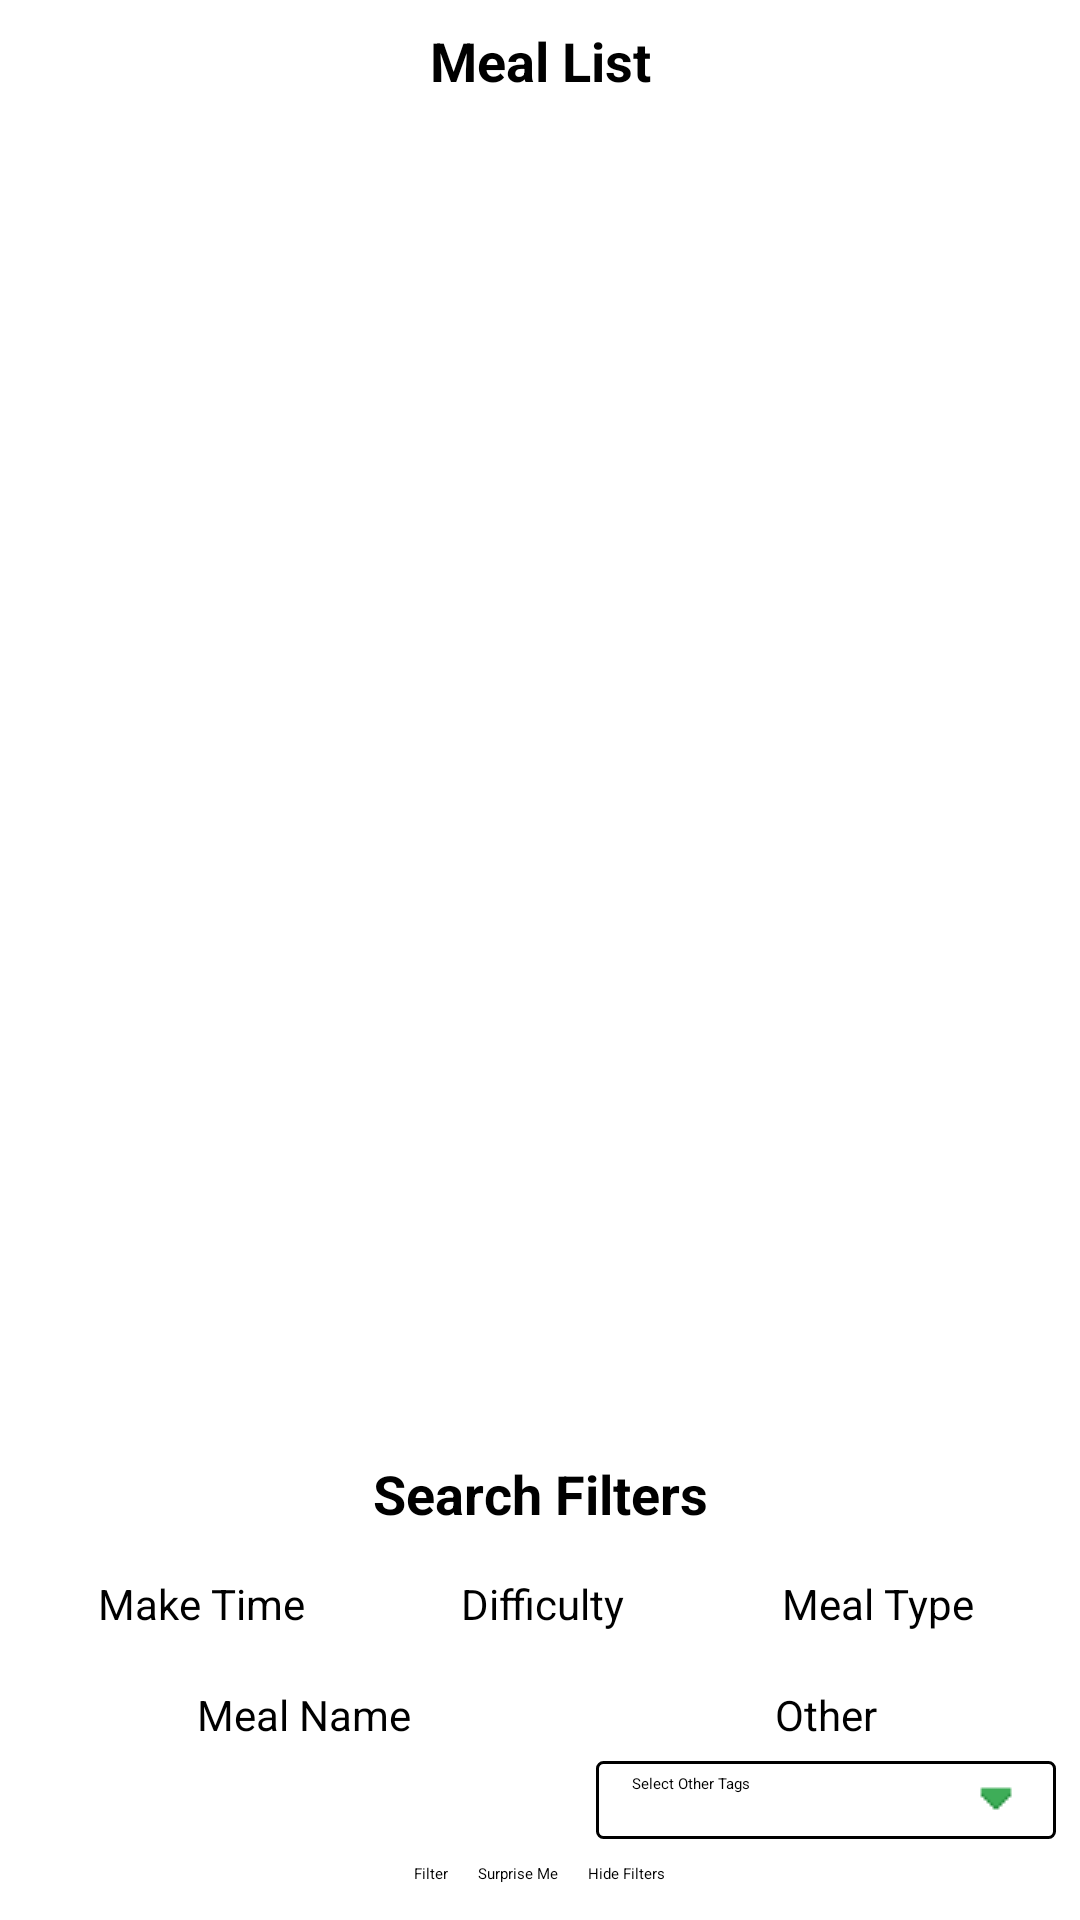

Produce the Android XML layout that renders to this screen, including the resource entries it uses.
<!-- AndroidManifest.xml: application theme Theme.MealPicker -->
<!-- res/layout/fragment_search_meal.xml -->
<?xml version="1.0" encoding="utf-8"?>
<FrameLayout xmlns:android="http://schemas.android.com/apk/res/android"
    xmlns:tools="http://schemas.android.com/tools"
    android:layout_width="match_parent"
    android:layout_height="match_parent"
    android:padding="8dp"
    tools:context=".FragmentSearchMeal">

    <LinearLayout
        android:layout_width="match_parent"
        android:layout_height="match_parent"
        android:orientation="vertical">

        <TextView
            style="@style/fontLarge"
            android:layout_width="match_parent"
            android:layout_height="wrap_content"
            android:layout_marginBottom="6dp"
            android:text="Meal List"
            android:textAlignment="center"
            android:textStyle="bold" />

        <View style="@style/divider" />

        <androidx.recyclerview.widget.RecyclerView
            android:id="@+id/rvMealList"
            android:layout_width="match_parent"
            android:layout_height="wrap_content"
            android:layout_marginVertical="6dp"
            android:layout_weight="100" />

        <View
            style="@style/divider"
            android:layout_marginBottom="4dp" />

        <Button
            android:id="@+id/btnShowFilters"
            android:layout_width="wrap_content"
            android:layout_height="wrap_content"
            android:layout_gravity="center"
            android:text="Show Filters"
            android:visibility="gone" />

        <LinearLayout
            android:id="@+id/linSearchFilters"
            android:layout_width="wrap_content"
            android:layout_height="wrap_content"
            android:orientation="vertical">

            <TextView
                style="@style/fontLarge"
                android:layout_width="match_parent"
                android:layout_height="wrap_content"
                android:layout_marginBottom="8dp"
                android:text="Search Filters"
                android:textAlignment="center"
                android:textStyle="bold" />

            <View
                style="@style/divider"
                android:layout_marginBottom="6dp" />

            <LinearLayout
                android:layout_width="match_parent"
                android:layout_height="wrap_content"
                android:orientation="horizontal">

                <LinearLayout
                    android:layout_width="wrap_content"
                    android:layout_height="wrap_content"
                    android:layout_marginEnd="3dp"
                    android:layout_weight="1"
                    android:orientation="vertical">

                    <TextView
                        style="@style/fontSmall"
                        android:layout_width="match_parent"
                        android:layout_height="wrap_content"
                        android:layout_marginBottom="6dp"
                        android:text="Make Time"
                        android:textAlignment="center" />

                    <Spinner
                        android:id="@+id/spinnerTimeToMake"
                        style="@style/fontMedium"
                        android:layout_width="match_parent"
                        android:layout_height="wrap_content"
                        android:layout_marginBottom="12dp"
                        android:spinnerMode="dropdown" />

                </LinearLayout>

                <LinearLayout
                    android:layout_width="wrap_content"
                    android:layout_height="wrap_content"
                    android:layout_marginEnd="3dp"
                    android:layout_weight="1"
                    android:orientation="vertical">

                    <TextView
                        style="@style/fontSmall"
                        android:layout_width="match_parent"
                        android:layout_height="wrap_content"
                        android:layout_marginBottom="6dp"
                        android:text="Difficulty"
                        android:textAlignment="center" />

                    <Spinner
                        android:id="@+id/spinnerDifficulty"
                        style="@style/fontMedium"
                        android:layout_width="match_parent"
                        android:layout_height="wrap_content"
                        android:layout_marginBottom="12dp"
                        android:spinnerMode="dropdown" />

                </LinearLayout>

                <LinearLayout
                    android:layout_width="wrap_content"
                    android:layout_height="wrap_content"
                    android:layout_marginEnd="3dp"
                    android:layout_weight="1"
                    android:orientation="vertical">

                    <TextView
                        style="@style/fontSmall"
                        android:layout_width="match_parent"
                        android:layout_height="wrap_content"
                        android:layout_marginBottom="6dp"
                        android:text="Meal Type"
                        android:textAlignment="center" />

                    <Spinner
                        android:id="@+id/spinnerMealType"
                        style="@style/fontMedium"
                        android:layout_width="match_parent"
                        android:layout_height="wrap_content"
                        android:layout_marginBottom="12dp"
                        android:spinnerMode="dropdown" />

                </LinearLayout>

            </LinearLayout>

            <LinearLayout
                android:layout_width="match_parent"
                android:layout_height="wrap_content"
                android:layout_marginBottom="8dp"
                android:orientation="horizontal">

                <LinearLayout
                    android:layout_width="wrap_content"
                    android:layout_height="wrap_content"
                    android:layout_marginEnd="4dp"
                    android:layout_weight="2"
                    android:orientation="vertical">

                    <TextView
                        style="@style/fontSmall"
                        android:layout_width="match_parent"
                        android:layout_height="wrap_content"
                        android:layout_marginBottom="6dp"
                        android:text="Meal Name"
                        android:textAlignment="center" />

                    <EditText
                        android:id="@+id/etMealName"
                        style="@style/fontSmall"
                        android:layout_width="match_parent"
                        android:layout_height="wrap_content"
                        android:maxLength="80"
                        android:maxLines="1" />

                </LinearLayout>

                <LinearLayout
                    android:layout_width="wrap_content"
                    android:layout_height="wrap_content"
                    android:layout_weight="1"
                    android:orientation="vertical">

                    <TextView
                        style="@style/fontSmall"
                        android:layout_width="match_parent"
                        android:layout_height="wrap_content"
                        android:layout_marginBottom="6dp"
                        android:text="Other"
                        android:textAlignment="center" />

                    <TextView
                        android:id="@+id/tvOtherTagList"
                        style="@style/Widget.AppTheme.TextView"
                        android:layout_width="match_parent"
                        android:layout_height="wrap_content"
                        android:drawableRight="@drawable/icon_spinner_arrow"
                        android:drawablePadding="16dp"
                        android:hint="Select Other Tags"
                        android:maxLines="1" />

                </LinearLayout>

            </LinearLayout>

            <LinearLayout
                android:layout_width="match_parent"
                android:layout_height="wrap_content"
                android:layout_marginBottom="4dp"
                android:gravity="center"
                android:orientation="horizontal">

                <Button
                    android:id="@+id/btnFilter"
                    android:layout_width="wrap_content"
                    android:layout_height="wrap_content"
                    android:layout_marginEnd="10dp"
                    android:text="Filter" />

                <Button
                    android:id="@+id/btnSurpriseMe"
                    android:layout_width="wrap_content"
                    android:layout_height="wrap_content"
                    android:layout_marginEnd="10dp"
                    android:text="Surprise Me" />

                <Button
                    android:id="@+id/btnHideFilters"
                    android:layout_width="wrap_content"
                    android:layout_height="wrap_content"
                    android:text="Hide Filters" />

            </LinearLayout>

        </LinearLayout>

    </LinearLayout>

</FrameLayout>
<!-- resources referenced by this layout -->
<resources>
  <!-- drawable icon_spinner_arrow: png bitmap (drawable, 156 bytes) -->
  <style name="Widget.AppTheme.TextView" parent="@style/Widget.AppCompat.TextView">
          <item name="android:background">@drawable/sel_edit_text</item>
          <item name="android:paddingHorizontal">12dp</item>
          <item name="android:paddingVertical">4dp</item>
          <item name="android:minHeight">26dp</item>
      </style>
  <style name="divider">
          <item name="android:layout_width">match_parent</item>
          <item name="android:layout_height">1dp</item>
          <item name="android:background">?android:attr/listDivider</item>
      </style>
  <style name="fontLarge">
          <item name="android:textSize">18dp</item>
      </style>
  <style name="fontMedium">
          <item name="android:textSize">16dp</item>
      </style>
  <style name="fontSmall">
          <item name="android:textSize">14dp</item>
      </style>
  <!-- drawable sel_edit_text (drawable) -->
  <?xml version="1.0" encoding="utf-8"?>
  <selector xmlns:android="http://schemas.android.com/apk/res/android">
      <item>
          <layer-list>
              <item>
                  <shape android:shape="rectangle">
                      <solid android:color="?attr/colorSurface" />
                      <stroke android:width="1dp" android:color="?attr/colorSurfaceInverse" />
                      <corners android:radius="2dp" />
                  </shape>
              </item>
          </layer-list>
      </item>
  </selector>
</resources>
